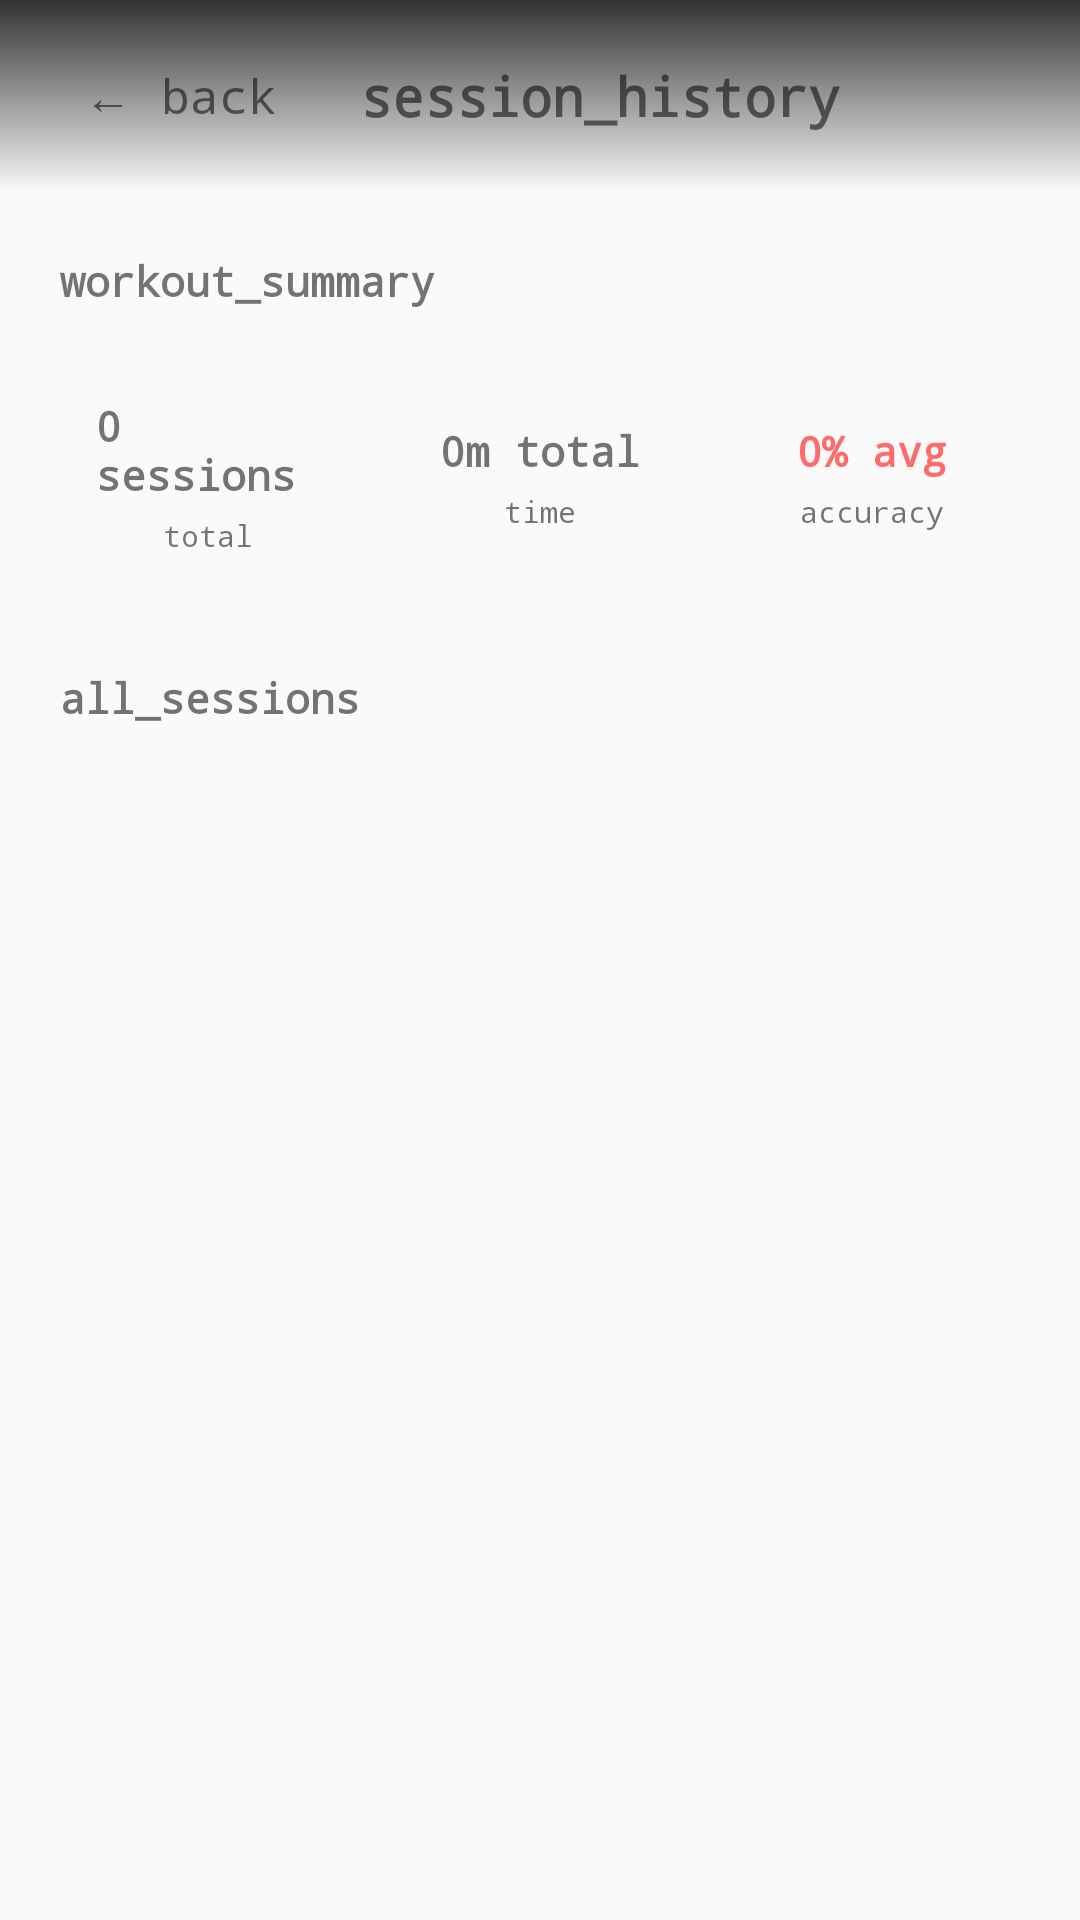

Here is an Android app screen rendered from its layout file. Give the layout XML and the strings, colors and styles it references.
<!-- AndroidManifest.xml: application theme Theme.PROJECT_PIVOT -->
<!-- res/layout/activity_session_history.xml -->
<?xml version="1.0" encoding="utf-8"?>
<LinearLayout xmlns:android="http://schemas.android.com/apk/res/android"
    xmlns:app="http://schemas.android.com/apk/res-auto"
    android:layout_width="match_parent"
    android:layout_height="match_parent"
    android:orientation="vertical"
    android:background="@color/background_primary"
    android:fitsSystemWindows="true">

    
    <LinearLayout
        android:layout_width="match_parent"
        android:layout_height="64dp"
        android:orientation="horizontal"
        android:gravity="center_vertical"
        android:paddingHorizontal="20dp"
        android:background="@drawable/gradient_top_bar">

        <TextView
            android:id="@+id/backButton"
            android:layout_width="wrap_content"
            android:layout_height="wrap_content"
            android:text="← back"
            android:textColor="@color/text_primary"
            android:textSize="16sp"
            android:fontFamily="monospace"
            android:padding="8dp"
            android:clickable="true"
            android:foreground="?android:attr/selectableItemBackground" />

        <View
            android:layout_width="0dp"
            android:layout_height="1dp"
            android:layout_weight="1" />

        <TextView
            android:id="@+id/titleText"
            android:layout_width="wrap_content"
            android:layout_height="wrap_content"
            android:text="session_history"
            android:textColor="@color/text_primary"
            android:textSize="18sp"
            android:fontFamily="monospace"
            android:textStyle="bold" />

        <View
            android:layout_width="0dp"
            android:layout_height="1dp"
            android:layout_weight="1" />

        <View
            android:layout_width="40dp"
            android:layout_height="40dp" />

    </LinearLayout>

    <ScrollView
        android:layout_width="match_parent"
        android:layout_height="match_parent"
        android:fillViewport="true">

        <LinearLayout
            android:layout_width="match_parent"
            android:layout_height="wrap_content"
            android:orientation="vertical"
            android:padding="20dp">

            
            <LinearLayout
                android:layout_width="match_parent"
                android:layout_height="wrap_content"
                android:orientation="vertical"
                android:layout_marginBottom="24dp">

                <TextView
                    android:layout_width="wrap_content"
                    android:layout_height="wrap_content"
                    android:text="workout_summary"
                    android:textSize="14sp"
                    android:textColor="@color/text_secondary"
                    android:fontFamily="monospace"
                    android:textStyle="bold"
                    android:layout_marginBottom="16dp" />

                
                <LinearLayout
                    android:layout_width="match_parent"
                    android:layout_height="wrap_content"
                    android:orientation="horizontal"
                    android:weightSum="3">

                    
                    <androidx.cardview.widget.CardView
                        android:layout_width="0dp"
                        android:layout_height="80dp"
                        android:layout_weight="1"
                        android:layout_marginEnd="8dp"
                        app:cardBackgroundColor="@color/card_background"
                        app:cardCornerRadius="12dp"
                        app:cardElevation="0dp">

                        <LinearLayout
                            android:layout_width="match_parent"
                            android:layout_height="match_parent"
                            android:orientation="vertical"
                            android:gravity="center"
                            android:padding="12dp">

                            <TextView
                                android:id="@+id/totalSessionsText"
                                android:layout_width="wrap_content"
                                android:layout_height="wrap_content"
                                android:text="0 sessions"
                                android:textSize="14sp"
                                android:textColor="@color/accent_green"
                                android:fontFamily="monospace"
                                android:textStyle="bold"
                                android:layout_marginBottom="4dp" />

                            <TextView
                                android:layout_width="wrap_content"
                                android:layout_height="wrap_content"
                                android:text="total"
                                android:textSize="10sp"
                                android:textColor="@color/text_secondary"
                                android:fontFamily="monospace"
                                android:gravity="center" />

                        </LinearLayout>

                    </androidx.cardview.widget.CardView>

                    
                    <androidx.cardview.widget.CardView
                        android:layout_width="0dp"
                        android:layout_height="80dp"
                        android:layout_weight="1"
                        android:layout_marginHorizontal="4dp"
                        app:cardBackgroundColor="@color/card_background"
                        app:cardCornerRadius="12dp"
                        app:cardElevation="0dp">

                        <LinearLayout
                            android:layout_width="match_parent"
                            android:layout_height="match_parent"
                            android:orientation="vertical"
                            android:gravity="center"
                            android:padding="12dp">

                            <TextView
                                android:id="@+id/totalTimeText"
                                android:layout_width="wrap_content"
                                android:layout_height="wrap_content"
                                android:text="0m total"
                                android:textSize="14sp"
                                android:textColor="@color/text_primary"
                                android:fontFamily="monospace"
                                android:textStyle="bold"
                                android:layout_marginBottom="4dp" />

                            <TextView
                                android:layout_width="wrap_content"
                                android:layout_height="wrap_content"
                                android:text="time"
                                android:textSize="10sp"
                                android:textColor="@color/text_secondary"
                                android:fontFamily="monospace"
                                android:gravity="center" />

                        </LinearLayout>

                    </androidx.cardview.widget.CardView>

                    
                    <androidx.cardview.widget.CardView
                        android:layout_width="0dp"
                        android:layout_height="80dp"
                        android:layout_weight="1"
                        android:layout_marginStart="8dp"
                        app:cardBackgroundColor="@color/card_background"
                        app:cardCornerRadius="12dp"
                        app:cardElevation="0dp">

                        <LinearLayout
                            android:layout_width="match_parent"
                            android:layout_height="match_parent"
                            android:orientation="vertical"
                            android:gravity="center"
                            android:padding="12dp">

                            <TextView
                                android:id="@+id/averageAccuracyText"
                                android:layout_width="wrap_content"
                                android:layout_height="wrap_content"
                                android:text="0% avg"
                                android:textSize="14sp"
                                android:textColor="#FF6B6B"
                                android:fontFamily="monospace"
                                android:textStyle="bold"
                                android:layout_marginBottom="4dp" />

                            <TextView
                                android:layout_width="wrap_content"
                                android:layout_height="wrap_content"
                                android:text="accuracy"
                                android:textSize="10sp"
                                android:textColor="@color/text_secondary"
                                android:fontFamily="monospace"
                                android:gravity="center" />

                        </LinearLayout>

                    </androidx.cardview.widget.CardView>

                </LinearLayout>

            </LinearLayout>

            
            <LinearLayout
                android:layout_width="match_parent"
                android:layout_height="wrap_content"
                android:orientation="vertical">

                <TextView
                    android:layout_width="wrap_content"
                    android:layout_height="wrap_content"
                    android:text="all_sessions"
                    android:textSize="14sp"
                    android:textColor="@color/text_secondary"
                    android:fontFamily="monospace"
                    android:textStyle="bold"
                    android:layout_marginBottom="16dp" />

                
                <androidx.recyclerview.widget.RecyclerView
                    android:id="@+id/sessionsRecyclerView"
                    android:layout_width="match_parent"
                    android:layout_height="wrap_content"
                    android:nestedScrollingEnabled="false" />

                
                <TextView
                    android:id="@+id/noSessionsMessage"
                    android:layout_width="match_parent"
                    android:layout_height="200dp"
                    android:text="No workout sessions yet.\n\nStart training to see your history!"
                    android:textSize="16sp"
                    android:textColor="@color/text_secondary"
                    android:fontFamily="monospace"
                    android:gravity="center"
                    android:background="@color/card_background"
                    android:layout_marginTop="8dp"
                    android:visibility="gone" />

            </LinearLayout>

        </LinearLayout>

    </ScrollView>

</LinearLayout>
<!-- resources referenced by this layout -->
<resources>
  <!-- drawable gradient_top_bar (drawable) -->
  <?xml version="1.0" encoding="utf-8"?>
  <shape xmlns:android="http://schemas.android.com/apk/res/android">
      <gradient
          android:startColor="#CC000000"
          android:endColor="#00000000"
          android:angle="270" />
  </shape>
  <style name="Theme.PROJECT_PIVOT" parent="Theme.AppCompat.Light.NoActionBar">
          <item name="android:statusBarColor">@android:color/black</item>
          <item name="android:navigationBarColor">@android:color/black</item>
          <item name="android:windowFullscreen">false</item>
      </style>
</resources>
